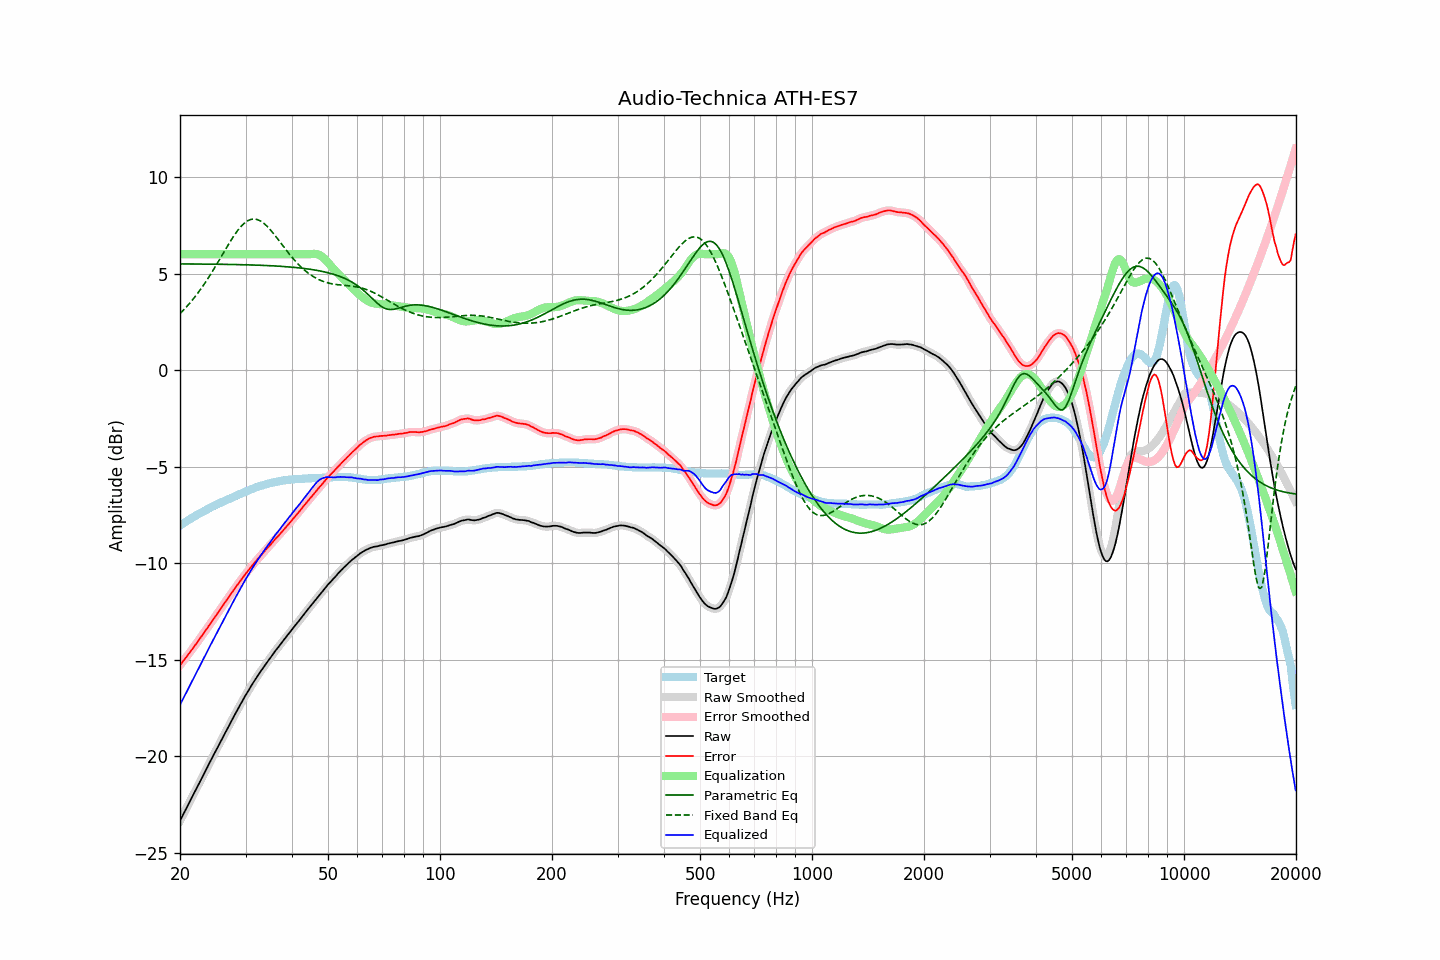

The table this chart was drawn from, first rows:
frequency, raw, error, smoothed, error_smoothed, equalization, parametric_eq, fixed_band_eq, equalized_raw, equalized_smoothed, target
20.00, -23.33, -15.28, -23.33, -15.28, 6.00, 5.50, 2.93, -17.33, -17.33, -8.05
20.20, -23.17, -15.18, -23.17, -15.17, 6.00, 5.50, 3.01, -17.17, -17.17, -7.99
20.40, -23.00, -15.05, -23.00, -15.06, 6.00, 5.50, 3.09, -17.00, -17.00, -7.94
20.61, -22.84, -14.96, -22.84, -14.95, 6.00, 5.50, 3.18, -16.84, -16.84, -7.88
20.81, -22.68, -14.84, -22.68, -14.84, 6.00, 5.50, 3.27, -16.68, -16.68, -7.83
21.02, -22.51, -14.74, -22.51, -14.74, 6.00, 5.50, 3.36, -16.51, -16.51, -7.77
21.23, -22.35, -14.63, -22.35, -14.63, 6.00, 5.50, 3.46, -16.35, -16.35, -7.72
21.44, -22.19, -14.51, -22.19, -14.52, 6.00, 5.50, 3.56, -16.19, -16.19, -7.67
21.66, -22.03, -14.41, -22.03, -14.40, 6.00, 5.49, 3.66, -16.03, -16.03, -7.62
21.87, -21.86, -14.28, -21.86, -14.29, 6.00, 5.49, 3.76, -15.86, -15.86, -7.57
22.09, -21.70, -14.17, -21.70, -14.17, 6.00, 5.49, 3.87, -15.70, -15.70, -7.52
22.31, -21.54, -14.06, -21.53, -14.06, 6.00, 5.49, 3.98, -15.54, -15.53, -7.47
22.54, -21.37, -13.94, -21.37, -13.94, 6.00, 5.49, 4.09, -15.37, -15.37, -7.43
22.76, -21.21, -13.82, -21.21, -13.82, 6.00, 5.49, 4.21, -15.21, -15.21, -7.38
22.99, -21.05, -13.71, -21.05, -13.70, 6.00, 5.49, 4.32, -15.05, -15.05, -7.34
23.22, -20.88, -13.59, -20.88, -13.59, 6.00, 5.49, 4.45, -14.88, -14.88, -7.29
23.45, -20.72, -13.47, -20.72, -13.47, 6.00, 5.49, 4.57, -14.72, -14.72, -7.25
23.69, -20.56, -13.36, -20.56, -13.35, 6.00, 5.49, 4.70, -14.56, -14.56, -7.20
23.92, -20.39, -13.22, -20.39, -13.23, 6.00, 5.49, 4.82, -14.39, -14.39, -7.16
24.16, -20.23, -13.11, -20.23, -13.11, 6.00, 5.49, 4.96, -14.23, -14.23, -7.11
24.40, -20.07, -12.99, -20.07, -12.99, 6.00, 5.48, 5.09, -14.07, -14.07, -7.07
24.65, -19.91, -12.88, -19.91, -12.88, 6.00, 5.48, 5.22, -13.91, -13.91, -7.03
24.89, -19.75, -12.75, -19.75, -12.75, 6.00, 5.48, 5.36, -13.75, -13.75, -6.99
25.14, -19.59, -12.63, -19.59, -12.63, 6.00, 5.48, 5.50, -13.59, -13.59, -6.95
25.39, -19.43, -12.51, -19.43, -12.51, 6.00, 5.48, 5.64, -13.43, -13.43, -6.91
25.65, -19.27, -12.40, -19.27, -12.40, 6.00, 5.48, 5.78, -13.27, -13.27, -6.87
25.91, -19.11, -12.28, -19.11, -12.28, 6.00, 5.48, 5.92, -13.11, -13.11, -6.83
26.16, -18.95, -12.15, -18.95, -12.15, 6.00, 5.48, 6.07, -12.95, -12.95, -6.79
26.43, -18.79, -12.03, -18.79, -12.03, 6.00, 5.48, 6.21, -12.79, -12.79, -6.76
26.69, -18.63, -11.91, -18.63, -11.91, 6.00, 5.47, 6.35, -12.63, -12.63, -6.72
26.96, -18.48, -11.80, -18.48, -11.79, 6.00, 5.47, 6.49, -12.48, -12.48, -6.68
27.23, -18.32, -11.67, -18.32, -11.67, 6.00, 5.47, 6.62, -12.32, -12.32, -6.65
27.50, -18.16, -11.55, -18.16, -11.55, 6.00, 5.47, 6.76, -12.16, -12.16, -6.61
27.77, -18.01, -11.43, -18.00, -11.43, 6.00, 5.47, 6.88, -12.01, -12.00, -6.57
28.05, -17.85, -11.31, -17.85, -11.31, 6.00, 5.47, 7.01, -11.85, -11.85, -6.54
28.33, -17.70, -11.20, -17.70, -11.20, 6.00, 5.46, 7.13, -11.70, -11.70, -6.50
28.62, -17.55, -11.09, -17.55, -11.08, 6.00, 5.46, 7.24, -11.55, -11.55, -6.46
28.90, -17.40, -10.98, -17.40, -10.97, 6.00, 5.46, 7.34, -11.40, -11.40, -6.42
29.19, -17.25, -10.86, -17.25, -10.86, 6.00, 5.46, 7.44, -11.25, -11.25, -6.39
29.48, -17.10, -10.74, -17.10, -10.74, 6.00, 5.46, 7.53, -11.10, -11.10, -6.35
29.78, -16.95, -10.64, -16.95, -10.63, 6.00, 5.45, 7.61, -10.95, -10.95, -6.31
30.08, -16.80, -10.52, -16.81, -10.53, 6.00, 5.45, 7.67, -10.80, -10.81, -6.28
30.38, -16.67, -10.43, -16.67, -10.42, 6.00, 5.45, 7.73, -10.67, -10.67, -6.24
30.68, -16.53, -10.32, -16.53, -10.32, 6.00, 5.45, 7.77, -10.53, -10.53, -6.21
30.99, -16.39, -10.22, -16.39, -10.21, 6.00, 5.44, 7.80, -10.39, -10.39, -6.17
31.30, -16.25, -10.11, -16.25, -10.11, 6.00, 5.44, 7.81, -10.25, -10.25, -6.14
31.61, -16.12, -10.01, -16.12, -10.01, 6.00, 5.44, 7.82, -10.12, -10.12, -6.11
31.93, -15.99, -9.91, -15.99, -9.91, 6.00, 5.44, 7.81, -9.99, -9.99, -6.08
32.24, -15.87, -9.81, -15.87, -9.81, 6.00, 5.43, 7.80, -9.87, -9.87, -6.05
32.57, -15.74, -9.72, -15.74, -9.72, 6.00, 5.43, 7.76, -9.74, -9.74, -6.02
32.89, -15.62, -9.63, -15.62, -9.62, 6.00, 5.43, 7.72, -9.62, -9.62, -5.99
33.22, -15.50, -9.53, -15.50, -9.53, 6.00, 5.42, 7.67, -9.50, -9.50, -5.97
33.55, -15.38, -9.43, -15.38, -9.43, 6.00, 5.42, 7.61, -9.38, -9.38, -5.94
33.89, -15.26, -9.34, -15.26, -9.34, 6.00, 5.42, 7.54, -9.26, -9.26, -5.92
34.23, -15.14, -9.24, -15.14, -9.24, 6.00, 5.41, 7.46, -9.14, -9.14, -5.90
34.57, -15.03, -9.16, -15.03, -9.15, 6.00, 5.41, 7.37, -9.03, -9.03, -5.87
34.92, -14.92, -9.07, -14.92, -9.06, 6.00, 5.41, 7.28, -8.92, -8.92, -5.85
35.27, -14.80, -8.97, -14.80, -8.97, 6.00, 5.40, 7.19, -8.80, -8.80, -5.83
35.62, -14.68, -8.87, -14.68, -8.87, 6.00, 5.40, 7.09, -8.68, -8.68, -5.81
35.97, -14.57, -8.77, -14.57, -8.77, 6.00, 5.39, 6.98, -8.57, -8.57, -5.79
... 635 more rows
